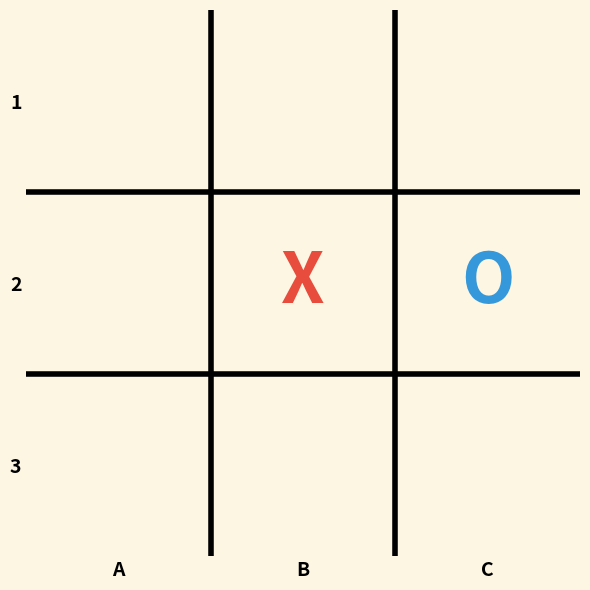

This figure's Python source:
import matplotlib.pyplot as plt

def draw_tic_tac_toe():
    fig, ax = plt.subplots(figsize=(6, 6))
    
    fig.patch.set_facecolor('#fdf6e3')
    ax.set_facecolor('#fdf6e3')

    ax.plot([0.5, 3.5], [1.5, 1.5], color='black', lw=4, solid_capstyle='round')
    ax.plot([0.5, 3.5], [2.5, 2.5], color='black', lw=4, solid_capstyle='round')
    ax.plot([1.5, 1.5], [0.5, 3.5], color='black', lw=4, solid_capstyle='round')
    ax.plot([2.5, 2.5], [0.5, 3.5], color='black', lw=4, solid_capstyle='round')

    ax.text(2, 2, 'X', size=50, ha='center', va='center', color='#e74c3c', weight='bold')
    ax.text(3, 2, 'O', size=50, ha='center', va='center', color='#3498db', weight='bold')

    ax.set_xticks([1, 2, 3])
    ax.set_yticks([1, 2, 3])
    ax.set_xticklabels(['A', 'B', 'C'], fontsize=14, fontweight='bold')
    ax.set_yticklabels(['1', '2', '3'], fontsize=14, fontweight='bold')

    for spine in ax.spines.values():
        spine.set_visible(False)

    ax.set_xlim(0.5, 3.5)
    ax.set_ylim(0.5, 3.5)
    ax.invert_yaxis() 
    ax.tick_params(axis='both', which='both', length=0) 

    plt.tight_layout()
    plt.show()

draw_tic_tac_toe()
